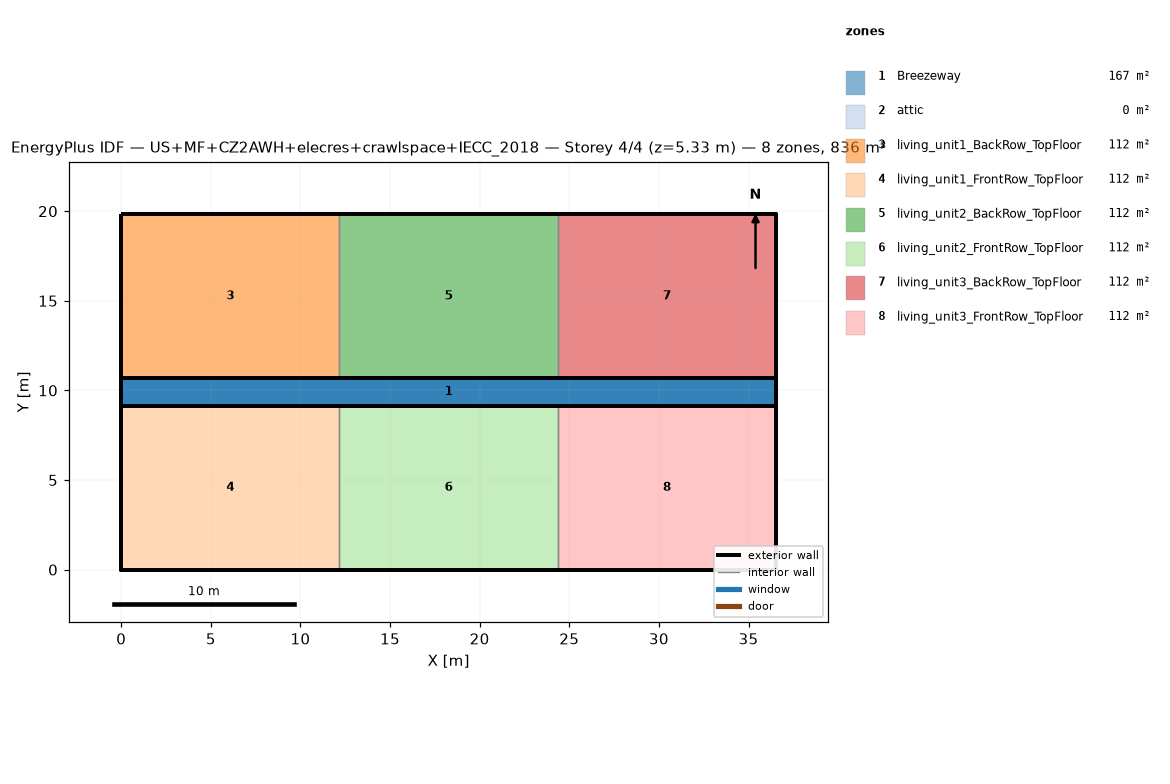
=== STOREY PLAN SPEC (per zone: floor XY polygon, exterior-wall plan segments, windows/doors) ===
zone 1: Breezeway  (167.0 m²)
  floor: (36.54, 9.16) (0.00, 9.16) (0.00, 10.68) (36.54, 10.68)
  floor: (36.54, 9.16) (0.00, 9.16) (0.00, 10.68) (36.54, 10.68)
  floor: (36.54, 9.16) (0.00, 9.16) (0.00, 10.68) (36.54, 10.68)
zone 2: attic  (0.0 m²)
  exterior wall: (36.54, 0.00) – (36.54, 19.84) – (36.54, 9.92)  [29.8 m]
  exterior wall: (0.00, 19.84) – (0.00, 0.00) – (0.00, 9.92)  [29.8 m]
zone 3: living_unit1_BackRow_TopFloor  (111.5 m²)
  floor: (12.18, 10.68) (0.00, 10.68) (0.00, 19.84) (12.18, 19.84)
  exterior wall: (12.18, 19.84) – (0.00, 19.84)  [12.2 m]
  exterior wall: (0.00, 19.84) – (0.00, 10.68)  [9.2 m]
  exterior wall: (0.00, 10.68) – (12.18, 10.68)  [12.2 m]
  interior walls: 1
zone 4: living_unit1_FrontRow_TopFloor  (111.5 m²)
  floor: (12.18, 0.00) (0.00, 0.00) (0.00, 9.16) (12.18, 9.16)
  exterior wall: (0.00, 0.00) – (12.18, 0.00)  [12.2 m]
  exterior wall: (0.00, 9.16) – (0.00, 0.00)  [9.2 m]
  exterior wall: (12.18, 9.16) – (0.00, 9.16)  [12.2 m]
  interior walls: 1
zone 5: living_unit2_BackRow_TopFloor  (111.5 m²)
  floor: (24.36, 10.68) (12.18, 10.68) (12.18, 19.84) (24.36, 19.84)
  exterior wall: (12.18, 10.68) – (24.36, 10.68)  [12.2 m]
  exterior wall: (24.36, 19.84) – (12.18, 19.84)  [12.2 m]
  interior walls: 2
zone 6: living_unit2_FrontRow_TopFloor  (111.5 m²)
  floor: (24.36, 0.00) (12.18, 0.00) (12.18, 9.16) (24.36, 9.16)
  exterior wall: (12.18, 0.00) – (24.36, 0.00)  [12.2 m]
  exterior wall: (24.36, 9.16) – (12.18, 9.16)  [12.2 m]
  interior walls: 2
zone 7: living_unit3_BackRow_TopFloor  (111.5 m²)
  floor: (36.54, 10.68) (24.36, 10.68) (24.36, 19.84) (36.54, 19.84)
  exterior wall: (36.54, 10.68) – (36.54, 19.84)  [9.2 m]
  exterior wall: (36.54, 19.84) – (24.36, 19.84)  [12.2 m]
  exterior wall: (24.36, 10.68) – (36.54, 10.68)  [12.2 m]
  interior walls: 1
zone 8: living_unit3_FrontRow_TopFloor  (111.5 m²)
  floor: (36.54, 0.00) (24.36, 0.00) (24.36, 9.16) (36.54, 9.16)
  exterior wall: (24.36, 0.00) – (36.54, 0.00)  [12.2 m]
  exterior wall: (36.54, 0.00) – (36.54, 9.16)  [9.2 m]
  exterior wall: (36.54, 9.16) – (24.36, 9.16)  [12.2 m]
  interior walls: 1

=== DERIVED (storey summary) ===
Building: US+MF+CZ2AWH+elecres+crawlspace+IECC_2018
Storey: 4 of 4  (floor level z = 5.33 m)
Storey gross floor area: 836.2 m²
Zones on this storey: 8
  - Breezeway: floor 167.0 m²
  - attic: floor 0.0 m²; exterior wall 59.5 m (81.9 m²); WWR 0.0%
  - living_unit1_BackRow_TopFloor: floor 111.5 m²; exterior wall 33.5 m (86.9 m²); WWR 0.0%
  - living_unit1_FrontRow_TopFloor: floor 111.5 m²; exterior wall 33.5 m (86.9 m²); WWR 0.0%
  - living_unit2_BackRow_TopFloor: floor 111.5 m²; exterior wall 24.4 m (63.1 m²); WWR 0.0%
  - living_unit2_FrontRow_TopFloor: floor 111.5 m²; exterior wall 24.4 m (63.1 m²); WWR 0.0%
  - living_unit3_BackRow_TopFloor: floor 111.5 m²; exterior wall 33.5 m (86.9 m²); WWR 0.0%
  - living_unit3_FrontRow_TopFloor: floor 111.5 m²; exterior wall 33.5 m (86.9 m²); WWR 0.0%
Zone adjacency (shared interzone walls):
  - living_unit1_BackRow_TopFloor ↔ living_unit2_BackRow_TopFloor
  - living_unit1_FrontRow_TopFloor ↔ living_unit2_FrontRow_TopFloor
  - living_unit2_BackRow_TopFloor ↔ living_unit3_BackRow_TopFloor
  - living_unit2_FrontRow_TopFloor ↔ living_unit3_FrontRow_TopFloor